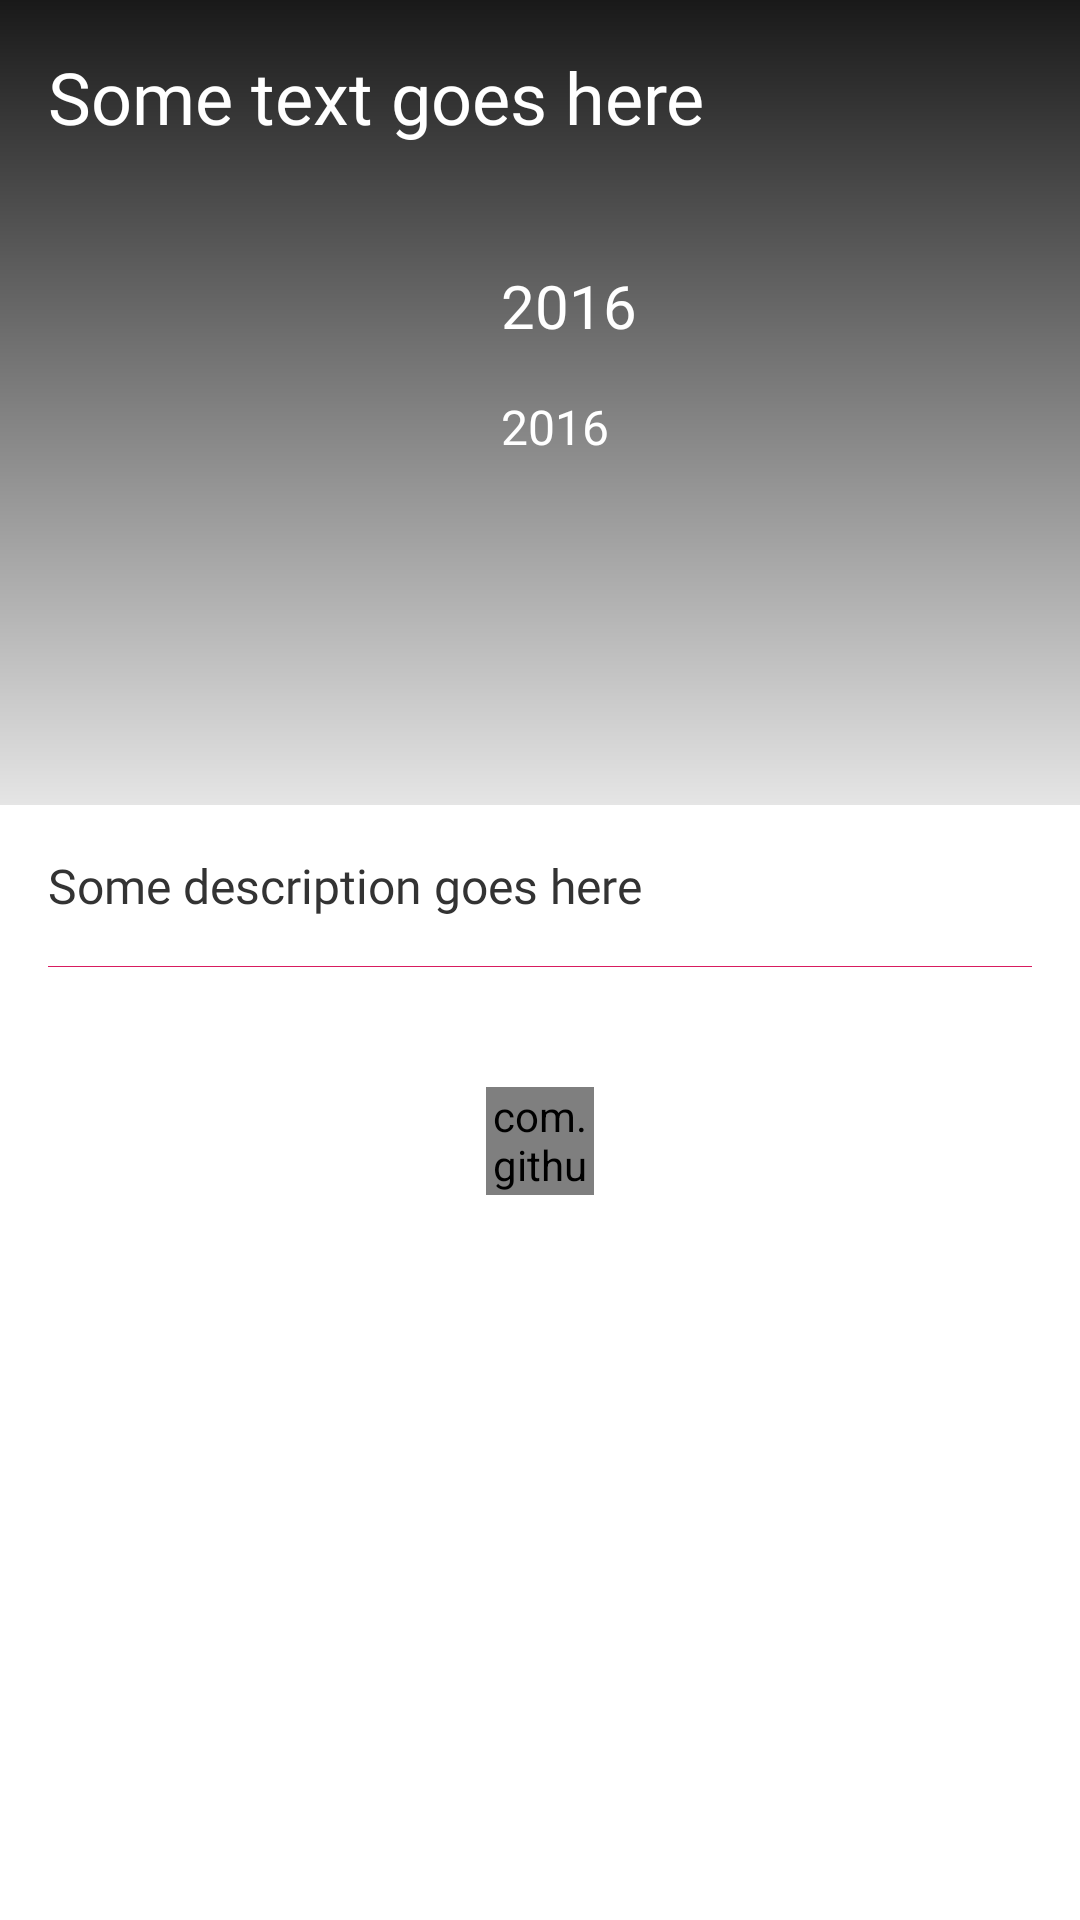

The Android layout XML behind this screen, and the referenced resources:
<!-- AndroidManifest.xml: application theme AppTheme -->
<!-- res/layout/fragment_movies_details.xml -->
<?xml version="1.0" encoding="utf-8"?>
<androidx.coordinatorlayout.widget.CoordinatorLayout
    xmlns:android="http://schemas.android.com/apk/res/android"
    android:layout_width="match_parent"
    android:layout_height="match_parent"
    xmlns:app="http://schemas.android.com/apk/res-auto"
    android:background="@color/white"
    >

    <com.google.android.material.appbar.AppBarLayout
        android:id="@+id/app_bar_layout"
        android:layout_width="match_parent"
        android:layout_height="wrap_content"
        android:background="@color/white"
        android:outlineAmbientShadowColor="@color/white"
        android:outlineSpotShadowColor="@color/white"
        >

        <com.google.android.material.appbar.CollapsingToolbarLayout
            android:id="@+id/collapsing_toolbar_layout"
            android:layout_width="match_parent"
            android:layout_height="match_parent"
            app:contentScrim="@color/mineShaft"
            app:layout_scrollFlags="scroll|exitUntilCollapsed">

            <include layout="@layout/layout_movie_header"
                android:layout_width="match_parent"
                android:layout_height="wrap_content"
                app:layout_collapseMode="parallax"
                />

        </com.google.android.material.appbar.CollapsingToolbarLayout>

    </com.google.android.material.appbar.AppBarLayout>

    <androidx.core.widget.NestedScrollView
        android:layout_width="match_parent"
        android:layout_height="match_parent"
        app:layout_behavior="@string/appbar_scrolling_view_behavior">

        <include layout="@layout/layout_movie_details" />

    </androidx.core.widget.NestedScrollView>

</androidx.coordinatorlayout.widget.CoordinatorLayout>
<!-- res/layout/layout_movie_header.xml (included above) -->
<?xml version="1.0" encoding="utf-8"?>
<androidx.constraintlayout.widget.ConstraintLayout xmlns:android="http://schemas.android.com/apk/res/android"
    xmlns:app="http://schemas.android.com/apk/res-auto"
    xmlns:tools="http://schemas.android.com/tools"
    android:layout_width="match_parent"
    android:layout_height="wrap_content"
    android:orientation="vertical">

    <androidx.appcompat.widget.AppCompatImageView
        android:id="@+id/iv_backdrop"
        android:layout_width="match_parent"
        android:layout_height="0dp"
        android:scaleType="centerCrop"
        app:layout_constraintStart_toStartOf="parent"
        app:layout_constraintEnd_toEndOf="parent"
        app:layout_constraintTop_toTopOf="parent"
        app:layout_constraintBottom_toBottomOf="parent"
        />

    <View
        android:id="@+id/view_gradient"
        android:layout_width="match_parent"
        android:layout_height="0dp"
        android:background="@drawable/gradient"
        app:layout_constraintStart_toStartOf="parent"
        app:layout_constraintEnd_toEndOf="parent"
        app:layout_constraintTop_toTopOf="parent"
        app:layout_constraintBottom_toBottomOf="parent"
        />

    <androidx.appcompat.widget.AppCompatTextView
        android:id="@+id/tv_title"
        style="@style/TextHeaderBold"
        android:textSize="@dimen/text_size_3xlarge"
        android:layout_width="match_parent"
        android:layout_height="wrap_content"
        android:layout_marginStart="@dimen/margin_padding_size_medium"
        android:layout_marginTop="@dimen/margin_padding_size_medium"
        app:layout_constraintTop_toTopOf="parent"
        tools:text="Some text goes here"
        />

    <androidx.constraintlayout.widget.ConstraintLayout
        android:id="@+id/cl_logo"
        android:layout_width="wrap_content"
        android:layout_height="wrap_content"
        android:paddingTop="@dimen/margin_padding_size_medium"
        android:paddingBottom="@dimen/margin_padding_size_large"
        android:layout_marginStart="@dimen/margin_padding_size_medium"
        app:layout_constraintTop_toBottomOf="@id/tv_title"
        app:layout_constraintStart_toStartOf="parent"
        >

        <androidx.appcompat.widget.AppCompatImageView
            android:id="@+id/iv_logo"
            android:layout_width="0dp"
            android:layout_height="180dp"
            android:scaleType="fitXY"
            app:cardBackgroundColor="@android:color/transparent"
            app:cardCornerRadius="0dp"
            app:cardElevation="@dimen/margin_padding_size_small"
            app:cardUseCompatPadding="false"
            app:layout_constraintDimensionRatio="3:4"
            app:layout_constraintStart_toStartOf="parent"
            app:layout_constraintTop_toTopOf="parent"
            />

    </androidx.constraintlayout.widget.ConstraintLayout>

    <androidx.appcompat.widget.AppCompatTextView
        android:id="@+id/tv_year"
        style="@style/TextHeaderBold"
        android:layout_width="wrap_content"
        android:layout_height="wrap_content"
        android:layout_marginTop="@dimen/margin_padding_size_2xlarge"
        android:layout_marginStart="@dimen/margin_padding_size_medium"
        app:layout_constraintStart_toEndOf="@+id/cl_logo"
        app:layout_constraintTop_toTopOf="@+id/cl_logo"
        tools:text="2016"
        />

    <androidx.appcompat.widget.AppCompatTextView
        android:id="@+id/tv_rating"
        style="@style/TextNormal"
        android:layout_width="wrap_content"
        android:layout_height="wrap_content"
        android:layout_marginTop="@dimen/margin_padding_size_medium"
        android:textColor="@color/white"
        app:layout_constraintTop_toBottomOf="@+id/tv_year"
        app:layout_constraintStart_toStartOf="@+id/tv_year"
        tools:text="2016"
        />

</androidx.constraintlayout.widget.ConstraintLayout>
<!-- res/layout/layout_movie_details.xml (included above) -->
<?xml version="1.0" encoding="utf-8"?>
<androidx.constraintlayout.widget.ConstraintLayout xmlns:android="http://schemas.android.com/apk/res/android"
    android:layout_width="match_parent"
    android:layout_height="wrap_content"
    xmlns:app="http://schemas.android.com/apk/res-auto"
    xmlns:tools="http://schemas.android.com/tools"
    android:padding="@dimen/margin_padding_size_medium">

    <androidx.appcompat.widget.AppCompatTextView
        android:id="@+id/tv_overview"
        style="@style/TextNormal"
        android:layout_width="match_parent"
        android:layout_height="wrap_content"
        app:layout_constraintTop_toTopOf="parent"
        app:layout_constraintStart_toStartOf="parent"
        app:layout_constraintEnd_toEndOf="parent"
        android:lineSpacingExtra="@dimen/margin_padding_size_tiny"
        tools:text="Some description goes here"
        />

    <View
        android:id="@+id/view_underline"
        android:layout_width="match_parent"
        android:layout_height="1px"
        android:background="@color/colorAccent"
        app:layout_constraintTop_toBottomOf="@+id/tv_overview"
        android:layout_marginTop="@dimen/text_size_medium"
        />

    <com.github.ybq.android.spinkit.SpinKitView
        android:id="@+id/loader"
        style="@style/SpinKitView.CubeGrid"
        android:layout_width="36dp"
        android:layout_height="36dp"
        android:layout_marginTop="@dimen/margin_padding_size_large"
        app:SpinKit_Color="@color/gray"
        app:layout_constraintStart_toStartOf="parent"
        app:layout_constraintEnd_toEndOf="parent"
        app:layout_constraintTop_toTopOf="@id/rv_movies_videos"
        />

    <androidx.recyclerview.widget.RecyclerView
        android:id="@+id/rv_movies_videos"
        android:layout_width="match_parent"
        android:layout_height="wrap_content"
        android:orientation="vertical"
        app:layoutManager="androidx.recyclerview.widget.LinearLayoutManager"
        app:layout_constraintStart_toStartOf="parent"
        app:layout_constraintTop_toBottomOf="@+id/view_underline"
        android:layout_marginTop="@dimen/margin_padding_size_medium"
        android:background="@color/white"
        />

</androidx.constraintlayout.widget.ConstraintLayout>
<!-- resources referenced by this layout -->
<resources>
  <color name="colorAccent">#D81B60</color>
  <color name="gray">#818181</color>
  <color name="mineShaft">#333333</color>
  <color name="white">#FFF</color>
  <dimen name="margin_padding_size_2xlarge">40dp</dimen>
  <dimen name="margin_padding_size_large">24dp</dimen>
  <dimen name="margin_padding_size_medium">16dp</dimen>
  <dimen name="margin_padding_size_small">8dp</dimen>
  <dimen name="margin_padding_size_tiny">4dp</dimen>
  <dimen name="text_size_3xlarge">24sp</dimen>
  <dimen name="text_size_medium">16sp</dimen>
  <!-- drawable gradient (drawable) -->
  <?xml version="1.0" encoding="utf-8"?>
  <shape xmlns:android="http://schemas.android.com/apk/res/android"
      android:shape="rectangle" >
  
      <gradient
          android:angle="90"
          android:centerColor="@color/black50"
          android:endColor="@color/black90"
          android:startColor="@color/black10"
          android:type="linear" />
  
      <corners
          android:radius="0dp"/>
  
  </shape>
  <style name="TextHeaderBold" parent="TextBaseBold">
          <item name="android:textSize">@dimen/text_size_xlarge</item>
          <item name="android:textColor">@color/white</item>
      </style>
  <style name="TextNormal" parent="TextBaseRegular">
          <item name="android:textSize">@dimen/text_size_medium</item>
          <item name="android:textColor">@color/textPrimary</item>
      </style>
  <style name="AppTheme" parent="@style/Theme.AppCompat.NoActionBar">
          
          <item name="colorPrimary">@color/colorPrimary</item>
          <item name="colorPrimaryDark">@color/colorPrimaryDark</item>
          <item name="colorAccent">@color/colorAccent</item>
          <item name="android:windowContentTransitions">true</item>
          <item name="android:windowBackground">@color/white</item>
      </style>
  <color name="black50">#80000000</color>
  <color name="black90">#E6000000</color>
  <color name="black10">#1A000000</color>
  <style name="TextBaseBold">
          <item name="android:fontFamily">@font/harmonia_sans_std_bold</item>
      </style>
  <dimen name="text_size_xlarge">20sp</dimen>
  <style name="TextBaseRegular">
          <item name="android:fontFamily">@font/harmonia_sans_std_regular</item>
      </style>
  <color name="textPrimary">@color/mineShaft</color>
  <color name="colorPrimary">#008577</color>
  <color name="colorPrimaryDark">#00574B</color>
</resources>
